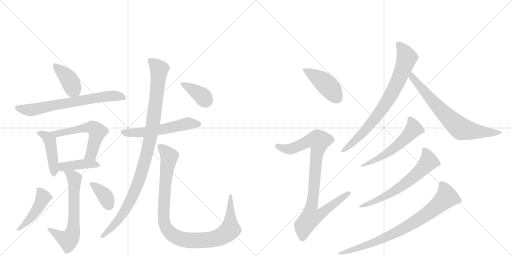
t = 0.00 s
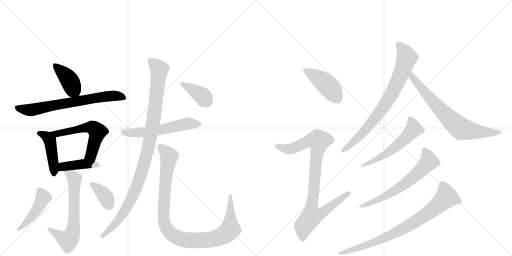
t = 2.88 s
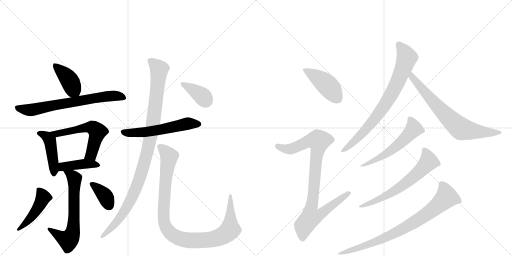
t = 5.75 s
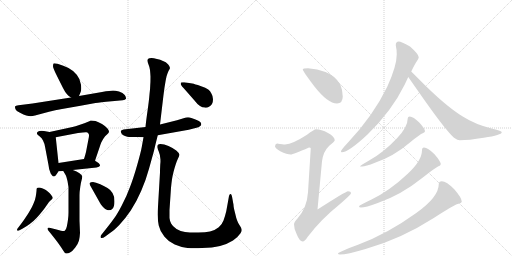
t = 8.63 s
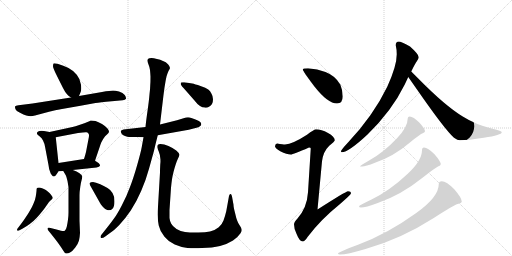
t = 11.50 s
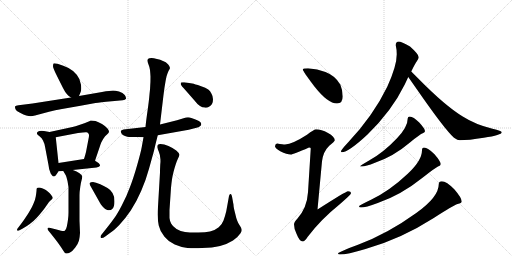
t = 14.38 s

The animated SVG that drew these frames (rendered in a browser with its animation timeline set to each time). Animation: 19 CSS @keyframes rules; one cycle of 14.38 s.

<svg version="1.1" viewBox="0 0 2048 1024" xmlns="http://www.w3.org/2000/svg">
  <g stroke="lightgray" stroke-dasharray="1,1" stroke-width="1" transform="scale(4, 4)">
    <line x1="0" y1="0" x2="256" y2="256"></line>
    <line x1="256" y1="0" x2="0" y2="256"></line>
    <line x1="128" y1="0" x2="128" y2="256"></line>
    <line x1="0" y1="128" x2="256" y2="128"></line>
    <line x1="256" y1="0" x2="512" y2="256"></line>
    <line x1="512" y1="0" x2="256" y2="256"></line>
    <line x1="384" y1="0" x2="384" y2="256"></line>
    <line x1="256" y1="128" x2="512" y2="128"></line>
  </g>
<g transform="scale(1, -1) translate(0, -850)">
   <style type="text/css">
    @keyframes keyframes0 {
      from {
       stroke: black;
       stroke-dashoffset: 405;
       stroke-width: 128;
       }
       57% {
       animation-timing-function: step-end;
       stroke: black;
       stroke-dashoffset: 0;
       stroke-width: 128;
       }
       to {
       stroke: black;
       stroke-width: 1024;
       }
       }
       #make-me-a-hanzi-animation-0 {
         animation: keyframes0 0.579590s both;
         animation-delay: 0.000000s;
         animation-timing-function: linear;
       }
    @keyframes keyframes1 {
      from {
       stroke: black;
       stroke-dashoffset: 694;
       stroke-width: 128;
       }
       69% {
       animation-timing-function: step-end;
       stroke: black;
       stroke-dashoffset: 0;
       stroke-width: 128;
       }
       to {
       stroke: black;
       stroke-width: 1024;
       }
       }
       #make-me-a-hanzi-animation-1 {
         animation: keyframes1 0.814779s both;
         animation-delay: 0.579590s;
         animation-timing-function: linear;
       }
    @keyframes keyframes2 {
      from {
       stroke: black;
       stroke-dashoffset: 443;
       stroke-width: 128;
       }
       59% {
       animation-timing-function: step-end;
       stroke: black;
       stroke-dashoffset: 0;
       stroke-width: 128;
       }
       to {
       stroke: black;
       stroke-width: 1024;
       }
       }
       #make-me-a-hanzi-animation-2 {
         animation: keyframes2 0.610514s both;
         animation-delay: 1.394368s;
         animation-timing-function: linear;
       }
    @keyframes keyframes3 {
      from {
       stroke: black;
       stroke-dashoffset: 566;
       stroke-width: 128;
       }
       65% {
       animation-timing-function: step-end;
       stroke: black;
       stroke-dashoffset: 0;
       stroke-width: 128;
       }
       to {
       stroke: black;
       stroke-width: 1024;
       }
       }
       #make-me-a-hanzi-animation-3 {
         animation: keyframes3 0.710612s both;
         animation-delay: 2.004883s;
         animation-timing-function: linear;
       }
    @keyframes keyframes4 {
      from {
       stroke: black;
       stroke-dashoffset: 415;
       stroke-width: 128;
       }
       57% {
       animation-timing-function: step-end;
       stroke: black;
       stroke-dashoffset: 0;
       stroke-width: 128;
       }
       to {
       stroke: black;
       stroke-width: 1024;
       }
       }
       #make-me-a-hanzi-animation-4 {
         animation: keyframes4 0.587728s both;
         animation-delay: 2.715495s;
         animation-timing-function: linear;
       }
    @keyframes keyframes5 {
      from {
       stroke: black;
       stroke-dashoffset: 648;
       stroke-width: 128;
       }
       68% {
       animation-timing-function: step-end;
       stroke: black;
       stroke-dashoffset: 0;
       stroke-width: 128;
       }
       to {
       stroke: black;
       stroke-width: 1024;
       }
       }
       #make-me-a-hanzi-animation-5 {
         animation: keyframes5 0.777344s both;
         animation-delay: 3.303223s;
         animation-timing-function: linear;
       }
    @keyframes keyframes6 {
      from {
       stroke: black;
       stroke-dashoffset: 459;
       stroke-width: 128;
       }
       60% {
       animation-timing-function: step-end;
       stroke: black;
       stroke-dashoffset: 0;
       stroke-width: 128;
       }
       to {
       stroke: black;
       stroke-width: 1024;
       }
       }
       #make-me-a-hanzi-animation-6 {
         animation: keyframes6 0.623535s both;
         animation-delay: 4.080566s;
         animation-timing-function: linear;
       }
    @keyframes keyframes7 {
      from {
       stroke: black;
       stroke-dashoffset: 369;
       stroke-width: 128;
       }
       55% {
       animation-timing-function: step-end;
       stroke: black;
       stroke-dashoffset: 0;
       stroke-width: 128;
       }
       to {
       stroke: black;
       stroke-width: 1024;
       }
       }
       #make-me-a-hanzi-animation-7 {
         animation: keyframes7 0.550293s both;
         animation-delay: 4.704102s;
         animation-timing-function: linear;
       }
    @keyframes keyframes8 {
      from {
       stroke: black;
       stroke-dashoffset: 567;
       stroke-width: 128;
       }
       65% {
       animation-timing-function: step-end;
       stroke: black;
       stroke-dashoffset: 0;
       stroke-width: 128;
       }
       to {
       stroke: black;
       stroke-width: 1024;
       }
       }
       #make-me-a-hanzi-animation-8 {
         animation: keyframes8 0.711426s both;
         animation-delay: 5.254395s;
         animation-timing-function: linear;
       }
    @keyframes keyframes9 {
      from {
       stroke: black;
       stroke-dashoffset: 1033;
       stroke-width: 128;
       }
       77% {
       animation-timing-function: step-end;
       stroke: black;
       stroke-dashoffset: 0;
       stroke-width: 128;
       }
       to {
       stroke: black;
       stroke-width: 1024;
       }
       }
       #make-me-a-hanzi-animation-9 {
         animation: keyframes9 1.090658s both;
         animation-delay: 5.965820s;
         animation-timing-function: linear;
       }
    @keyframes keyframes10 {
      from {
       stroke: black;
       stroke-dashoffset: 1019;
       stroke-width: 128;
       }
       77% {
       animation-timing-function: step-end;
       stroke: black;
       stroke-dashoffset: 0;
       stroke-width: 128;
       }
       to {
       stroke: black;
       stroke-width: 1024;
       }
       }
       #make-me-a-hanzi-animation-10 {
         animation: keyframes10 1.079264s both;
         animation-delay: 7.056478s;
         animation-timing-function: linear;
       }
    @keyframes keyframes11 {
      from {
       stroke: black;
       stroke-dashoffset: 382;
       stroke-width: 128;
       }
       55% {
       animation-timing-function: step-end;
       stroke: black;
       stroke-dashoffset: 0;
       stroke-width: 128;
       }
       to {
       stroke: black;
       stroke-width: 1024;
       }
       }
       #make-me-a-hanzi-animation-11 {
         animation: keyframes11 0.560872s both;
         animation-delay: 8.135742s;
         animation-timing-function: linear;
       }
    @keyframes keyframes12 {
      from {
       stroke: black;
       stroke-dashoffset: 436;
       stroke-width: 128;
       }
       59% {
       animation-timing-function: step-end;
       stroke: black;
       stroke-dashoffset: 0;
       stroke-width: 128;
       }
       to {
       stroke: black;
       stroke-width: 1024;
       }
       }
       #make-me-a-hanzi-animation-12 {
         animation: keyframes12 0.604818s both;
         animation-delay: 8.696615s;
         animation-timing-function: linear;
       }
    @keyframes keyframes13 {
      from {
       stroke: black;
       stroke-dashoffset: 898;
       stroke-width: 128;
       }
       75% {
       animation-timing-function: step-end;
       stroke: black;
       stroke-dashoffset: 0;
       stroke-width: 128;
       }
       to {
       stroke: black;
       stroke-width: 1024;
       }
       }
       #make-me-a-hanzi-animation-13 {
         animation: keyframes13 0.980794s both;
         animation-delay: 9.301432s;
         animation-timing-function: linear;
       }
    @keyframes keyframes14 {
      from {
       stroke: black;
       stroke-dashoffset: 779;
       stroke-width: 128;
       }
       72% {
       animation-timing-function: step-end;
       stroke: black;
       stroke-dashoffset: 0;
       stroke-width: 128;
       }
       to {
       stroke: black;
       stroke-width: 1024;
       }
       }
       #make-me-a-hanzi-animation-14 {
         animation: keyframes14 0.883952s both;
         animation-delay: 10.282227s;
         animation-timing-function: linear;
       }
    @keyframes keyframes15 {
      from {
       stroke: black;
       stroke-dashoffset: 716;
       stroke-width: 128;
       }
       70% {
       animation-timing-function: step-end;
       stroke: black;
       stroke-dashoffset: 0;
       stroke-width: 128;
       }
       to {
       stroke: black;
       stroke-width: 1024;
       }
       }
       #make-me-a-hanzi-animation-15 {
         animation: keyframes15 0.832682s both;
         animation-delay: 11.166178s;
         animation-timing-function: linear;
       }
    @keyframes keyframes16 {
      from {
       stroke: black;
       stroke-dashoffset: 557;
       stroke-width: 128;
       }
       64% {
       animation-timing-function: step-end;
       stroke: black;
       stroke-dashoffset: 0;
       stroke-width: 128;
       }
       to {
       stroke: black;
       stroke-width: 1024;
       }
       }
       #make-me-a-hanzi-animation-16 {
         animation: keyframes16 0.703288s both;
         animation-delay: 11.998861s;
         animation-timing-function: linear;
       }
    @keyframes keyframes17 {
      from {
       stroke: black;
       stroke-dashoffset: 638;
       stroke-width: 128;
       }
       67% {
       animation-timing-function: step-end;
       stroke: black;
       stroke-dashoffset: 0;
       stroke-width: 128;
       }
       to {
       stroke: black;
       stroke-width: 1024;
       }
       }
       #make-me-a-hanzi-animation-17 {
         animation: keyframes17 0.769206s both;
         animation-delay: 12.702148s;
         animation-timing-function: linear;
       }
    @keyframes keyframes18 {
      from {
       stroke: black;
       stroke-dashoffset: 808;
       stroke-width: 128;
       }
       72% {
       animation-timing-function: step-end;
       stroke: black;
       stroke-dashoffset: 0;
       stroke-width: 128;
       }
       to {
       stroke: black;
       stroke-width: 1024;
       }
       }
       #make-me-a-hanzi-animation-18 {
         animation: keyframes18 0.907552s both;
         animation-delay: 13.471354s;
         animation-timing-function: linear;
       }
</style>
<path d="M 316 466 L 323 483 Q 325 488 325 497 Q 325 503 324 511 Q 321 534 307 551 Q 293 568 274 578 Q 254 588 230 595 Q 222 597 218 597 Q 215 597 214 596 Q 212 592 212 585 Q 212 578 226 550 L 252 498 Q 261 480 268 473 Q 274 466 284 460 C 307 445 307 445 316 466 Z" fill="lightgray"></path> 
<path d="M 284 460 L 130 436 L 74 429 Q 62 428 60 424 L 60 422 Q 60 418 62 413 Q 64 406 80 399 Q 95 391 105 388 Q 115 385 123 385 Q 130 386 140 388 L 196 403 Q 220 409 248 414 L 322 427 L 382 438 Q 398 440 447 445 L 491 449 Q 501 450 504 455 L 504 457 Q 504 462 499 470 Q 492 480 476 484 Q 461 488 452 488 Q 442 488 408 482 L 316 466 L 284 460 Z" fill="lightgray"></path> 
<path d="M 198 322 L 176 326 Q 170 327 166 327 Q 161 327 158 326 Q 152 324 149 321 Q 148 319 148 317 L 148 315 Q 148 312 158 305 Q 168 298 172 288 Q 178 276 180 264 L 194 190 Q 196 172 200 164 Q 202 156 207 150 Q 211 144 216 144 Q 220 144 227 154 L 234 165 C 237 170 237 170 234 198 L 223 301 C 221 318 221 318 198 322 Z" fill="lightgray"></path> 
<path d="M 380 207 L 400 266 Q 402 274 405 280 Q 408 286 414 296 Q 420 306 428 312 Q 434 318 436 322 L 436 323 Q 436 328 430 336 Q 424 344 408 354 Q 393 362 382 366 Q 373 368 366 368 L 362 368 Q 359 366 350 362 Q 340 358 320 351 Q 299 344 290 342 L 198 322 C 169 316 194 295 223 301 L 312 318 Q 334 321 343 321 L 346 321 Q 352 320 355 314 Q 356 312 356 308 Q 356 303 354 294 L 344 242 Q 342 233 336 214 C 327 185 370 179 380 207 Z" fill="lightgray"></path> 
<path d="M 291 170 L 386 180 Q 398 182 400 187 L 400 188 Q 400 194 394 198 Q 386 204 380 207 C 361 218 361 218 336 214 L 234 198 C 204 193 204 163 234 165 L 253 166 L 291 170 Z" fill="lightgray"></path> 
<path d="M 253 166 L 263 149 Q 266 144 270 126 Q 273 108 274 101 L 274 0 Q 274 -12 272 -28 Q 270 -44 267 -57 Q 264 -70 259 -73 Q 257 -74 253 -74 Q 249 -74 244 -73 L 226 -68 L 202 -62 Q 198 -61 195 -61 Q 191 -61 190 -63 L 190 -65 Q 190 -68 194 -73 L 211 -94 L 228 -116 Q 245 -139 252 -151 Q 259 -163 264 -164 L 267 -164 Q 273 -164 280 -160 Q 290 -155 301 -140 Q 312 -126 316 -112 Q 319 -98 320 -82 L 318 -33 L 318 69 Q 318 82 321 102 Q 324 122 326 128 Q 329 138 329 143 L 329 145 Q 328 150 318 157 Q 308 164 291 170 C 263 181 238 191 253 166 Z" fill="lightgray"></path> 
<path d="M 91 -64 Q 107 -55 119 -46 Q 132 -37 145 -23 Q 159 -8 170 6 Q 181 20 189 32 Q 196 44 203 49 Q 209 54 210 56 Q 211 57 211 59 Q 211 62 208 65 Q 205 71 198 78 L 186 88 Q 181 92 171 96 Q 161 100 156 100 Q 150 100 148 98 Q 146 96 146 86 Q 145 76 143 64 Q 141 52 135 38 Q 130 25 120 8 Q 111 -8 101 -22 Q 91 -37 84 -46 L 74 -59 Q 68 -66 68 -69 Q 68 -72 70 -73 L 71 -73 Q 74 -73 78 -71 L 91 -64 Z" fill="lightgray"></path> 
<path d="M 399 40 Q 402 34 412 22 Q 422 11 429 10 Q 433 9 436 9 Q 444 9 450 15 Q 458 24 458 44 Q 458 66 450 78 Q 441 92 430 98 Q 420 104 401 113 Q 382 121 372 122 Q 362 122 359 118 Q 358 117 358 116 Q 358 111 367 97 L 399 40 Z" fill="lightgray"></path> 
<path d="M 582 342 L 494 332 Q 485 330 483 326 L 483 325 Q 483 322 486 316 Q 490 310 500 306 Q 510 303 516 302 L 547 302 L 574 301 L 631 309 L 755 331 L 782 338 Q 796 341 800 345 Q 804 348 805 352 L 805 354 Q 805 357 802 361 Q 799 366 782 372 Q 766 379 759 380 Q 756 381 752 381 Q 748 381 744 380 L 708 369 L 640 352 L 582 342 Z" fill="lightgray"></path> 
<path d="M 640 352 L 654 470 L 658 500 L 662 524 Q 663 530 666 544 Q 670 558 674 566 Q 680 576 680 578 Q 680 584 672 593 Q 664 602 652 606 Q 641 612 628 614 Q 614 618 606 618 Q 596 618 593 615 Q 590 612 590 608 Q 590 603 594 592 Q 599 580 600 570 Q 601 560 602 544 Q 602 520 601 510 Q 601 498 598 473 Q 596 448 590 406 Q 584 364 582 342 L 574 301 L 567 262 Q 564 244 549 191 Q 534 138 520 102 Q 507 66 488 30 Q 469 -7 456 -24 Q 444 -41 424 -66 L 408 -86 Q 402 -93 402 -97 Q 402 -99 403 -101 Q 405 -102 407 -102 Q 412 -102 421 -96 L 440 -82 Q 456 -72 478 -49 Q 500 -26 523 8 Q 546 43 565 87 Q 584 131 596 175 L 616 247 Q 622 274 631 309 L 640 352 Z" fill="lightgray"></path> 
<path d="M 678 10 L 684 99 Q 686 120 688 133 Q 690 146 694 162 Q 698 178 703 193 Q 708 208 712 216 Q 717 225 717 230 L 717 232 Q 717 238 705 248 Q 692 258 674 266 Q 656 274 642 274 Q 634 274 631 270 Q 629 267 629 263 L 629 261 Q 630 256 635 244 Q 640 232 641 218 Q 642 214 642 207 Q 642 201 641 192 Q 640 174 640 160 L 632 24 Q 631 7 631 -8 Q 631 -36 635 -52 Q 640 -76 658 -97 Q 675 -118 699 -128 Q 724 -139 750 -142 Q 763 -143 778 -143 Q 792 -143 808 -142 Q 850 -141 880 -134 Q 910 -126 932 -112 Q 953 -97 962 -83 Q 967 -75 967 -70 Q 967 -68 966 -67 Q 966 -62 959 -52 Q 952 -42 949 -33 Q 945 -24 940 -1 Q 934 21 934 31 L 928 64 Q 926 74 923 74 L 922 74 Q 918 74 916 66 L 911 38 L 905 5 Q 900 -16 894 -32 Q 888 -48 875 -59 Q 862 -70 840 -76 Q 822 -80 794 -80 L 782 -80 Q 758 -80 740 -78 Q 722 -76 706 -66 Q 691 -56 685 -45 Q 679 -34 678 -22 L 678 10 Z" fill="lightgray"></path> 
<path d="M 778 448 Q 790 432 800 426 Q 810 420 818 420 Q 821 419 824 419 Q 830 419 836 423 Q 844 427 848 434 Q 852 441 852 453 Q 852 465 846 475 Q 841 486 833 492 Q 824 499 802 506 Q 779 514 769 516 Q 760 518 737 521 L 731 521 Q 725 521 724 520 Q 723 518 723 516 L 723 513 Q 724 508 742 489 L 778 448 Z" fill="lightgray"></path> 
<path d="M 1232 577 Q 1211 577 1211 572 Q 1211 566 1257 505 Q 1311 436 1348 436 Q 1371 436 1371 465 Q 1371 488 1361 512 Q 1341 547 1302 562 Q 1270 574 1232 577 Z" fill="lightgray"></path> 
<path d="M 1264 333 Q 1257 333 1228 311 Q 1171 274 1140 272 Q 1133 272 1108 276 Q 1100 275 1100 264 Q 1100 258 1121 245 Q 1148 232 1163 232 Q 1172 232 1236 260 Q 1243 260 1243 256 L 1232 81 Q 1228 19 1190 -24 Q 1176 -39 1176 -47 Q 1176 -66 1186 -85 Q 1198 -116 1211 -116 Q 1219 -116 1231 -97 Q 1282 -29 1359 33 Q 1404 72 1404 77 Q 1404 85 1392 85 Q 1384 85 1270 12 L 1288 205 Q 1293 244 1317 267 Q 1339 285 1339 289 Q 1339 303 1312 318 Q 1285 333 1264 333 Z" fill="lightgray"></path> 
<path d="M 1595 684 Q 1583 684 1583 669 Q 1587 652 1587 633 Q 1587 586 1549 503 Q 1493 387 1392 280 Q 1364 250 1364 245 Q 1364 241 1367 241 Q 1394 241 1470 312 Q 1567 406 1619 512 L 1633 542 L 1645 564 Q 1661 597 1668 606 Q 1675 616 1675 621 Q 1675 633 1640 664 Q 1604 684 1595 684 Z" fill="lightgray"></path> 
<path d="M 1633 542 Q 1645 525 1668 492 Q 1779 332 1816 299 Q 1831 289 1839 289 Q 1874 289 1935 299 Q 2007 310 2007 321 Q 2007 326 1970 335 Q 1901 352 1851 384 Q 1780 427 1672 537 Q 1655 554 1645 564 C 1624 585 1616 567 1633 542 Z" fill="lightgray"></path> 
<path d="M 1639 384 Q 1631 384 1631 377 Q 1631 342 1588 297 Q 1534 240 1478 209 Q 1440 187 1440 184 L 1448 184 Q 1462 184 1500 199 Q 1574 224 1641 281 Q 1681 314 1691 317 Q 1700 321 1700 325 Q 1700 335 1677 360 Q 1653 384 1639 384 Z" fill="lightgray"></path> 
<path d="M 1696 260 Q 1688 260 1688 249 Q 1688 208 1631 155 Q 1560 88 1486 52 Q 1436 28 1436 25 Q 1436 20 1444 20 Q 1462 20 1511 38 Q 1604 70 1690 139 Q 1741 179 1752 184 Q 1763 187 1763 193 Q 1763 204 1738 233 Q 1711 260 1696 260 Z" fill="lightgray"></path> 
<path d="M 1767 125 Q 1755 125 1755 113 Q 1755 62 1665 -2 Q 1550 -85 1432 -129 Q 1352 -159 1352 -164 Q 1352 -168 1360 -168 Q 1388 -168 1462 -146 Q 1604 -106 1735 -22 Q 1812 28 1830 34 Q 1847 38 1847 44 Q 1847 58 1818 92 Q 1786 125 1767 125 Z" fill="lightgray"></path> 
      <clipPath id="make-me-a-hanzi-clip-0">
      <path d="M 316 466 L 323 483 Q 325 488 325 497 Q 325 503 324 511 Q 321 534 307 551 Q 293 568 274 578 Q 254 588 230 595 Q 222 597 218 597 Q 215 597 214 596 Q 212 592 212 585 Q 212 578 226 550 L 252 498 Q 261 480 268 473 Q 274 466 284 460 C 307 445 307 445 316 466 Z" fill="lightgray"></path>
      </clipPath>
      <path clip-path="url(#make-me-a-hanzi-clip-0)" d="M 218 590 L 270 540 L 309 474 " fill="none" id="make-me-a-hanzi-animation-0" stroke-dasharray="277 554" stroke-linecap="round"></path>

      <clipPath id="make-me-a-hanzi-clip-1">
      <path d="M 284 460 L 130 436 L 74 429 Q 62 428 60 424 L 60 422 Q 60 418 62 413 Q 64 406 80 399 Q 95 391 105 388 Q 115 385 123 385 Q 130 386 140 388 L 196 403 Q 220 409 248 414 L 322 427 L 382 438 Q 398 440 447 445 L 491 449 Q 501 450 504 455 L 504 457 Q 504 462 499 470 Q 492 480 476 484 Q 461 488 452 488 Q 442 488 408 482 L 316 466 L 284 460 Z" fill="lightgray"></path>
      </clipPath>
      <path clip-path="url(#make-me-a-hanzi-clip-1)" d="M 68 423 L 81 415 L 121 410 L 449 467 L 477 466 L 496 456 " fill="none" id="make-me-a-hanzi-animation-1" stroke-dasharray="566 1132" stroke-linecap="round"></path>

      <clipPath id="make-me-a-hanzi-clip-2">
      <path d="M 198 322 L 176 326 Q 170 327 166 327 Q 161 327 158 326 Q 152 324 149 321 Q 148 319 148 317 L 148 315 Q 148 312 158 305 Q 168 298 172 288 Q 178 276 180 264 L 194 190 Q 196 172 200 164 Q 202 156 207 150 Q 211 144 216 144 Q 220 144 227 154 L 234 165 C 237 170 237 170 234 198 L 223 301 C 221 318 221 318 198 322 Z" fill="lightgray"></path>
      </clipPath>
      <path clip-path="url(#make-me-a-hanzi-clip-2)" d="M 157 317 L 179 309 L 199 288 L 217 155 " fill="none" id="make-me-a-hanzi-animation-2" stroke-dasharray="315 630" stroke-linecap="round"></path>

      <clipPath id="make-me-a-hanzi-clip-3">
      <path d="M 380 207 L 400 266 Q 402 274 405 280 Q 408 286 414 296 Q 420 306 428 312 Q 434 318 436 322 L 436 323 Q 436 328 430 336 Q 424 344 408 354 Q 393 362 382 366 Q 373 368 366 368 L 362 368 Q 359 366 350 362 Q 340 358 320 351 Q 299 344 290 342 L 198 322 C 169 316 194 295 223 301 L 312 318 Q 334 321 343 321 L 346 321 Q 352 320 355 314 Q 356 312 356 308 Q 356 303 354 294 L 344 242 Q 342 233 336 214 C 327 185 370 179 380 207 Z" fill="lightgray"></path>
      </clipPath>
      <path clip-path="url(#make-me-a-hanzi-clip-3)" d="M 206 323 L 228 314 L 351 341 L 376 336 L 389 321 L 386 306 L 367 236 L 345 220 " fill="none" id="make-me-a-hanzi-animation-3" stroke-dasharray="438 876" stroke-linecap="round"></path>

      <clipPath id="make-me-a-hanzi-clip-4">
      <path d="M 291 170 L 386 180 Q 398 182 400 187 L 400 188 Q 400 194 394 198 Q 386 204 380 207 C 361 218 361 218 336 214 L 234 198 C 204 193 204 163 234 165 L 253 166 L 291 170 Z" fill="lightgray"></path>
      </clipPath>
      <path clip-path="url(#make-me-a-hanzi-clip-4)" d="M 238 171 L 251 183 L 302 191 L 370 194 L 391 188 " fill="none" id="make-me-a-hanzi-animation-4" stroke-dasharray="287 574" stroke-linecap="round"></path>

      <clipPath id="make-me-a-hanzi-clip-5">
      <path d="M 253 166 L 263 149 Q 266 144 270 126 Q 273 108 274 101 L 274 0 Q 274 -12 272 -28 Q 270 -44 267 -57 Q 264 -70 259 -73 Q 257 -74 253 -74 Q 249 -74 244 -73 L 226 -68 L 202 -62 Q 198 -61 195 -61 Q 191 -61 190 -63 L 190 -65 Q 190 -68 194 -73 L 211 -94 L 228 -116 Q 245 -139 252 -151 Q 259 -163 264 -164 L 267 -164 Q 273 -164 280 -160 Q 290 -155 301 -140 Q 312 -126 316 -112 Q 319 -98 320 -82 L 318 -33 L 318 69 Q 318 82 321 102 Q 324 122 326 128 Q 329 138 329 143 L 329 145 Q 328 150 318 157 Q 308 164 291 170 C 263 181 238 191 253 166 Z" fill="lightgray"></path>
      </clipPath>
      <path clip-path="url(#make-me-a-hanzi-clip-5)" d="M 260 164 L 298 136 L 296 -26 L 289 -87 L 273 -111 L 193 -64 " fill="none" id="make-me-a-hanzi-animation-5" stroke-dasharray="520 1040" stroke-linecap="round"></path>

      <clipPath id="make-me-a-hanzi-clip-6">
      <path d="M 91 -64 Q 107 -55 119 -46 Q 132 -37 145 -23 Q 159 -8 170 6 Q 181 20 189 32 Q 196 44 203 49 Q 209 54 210 56 Q 211 57 211 59 Q 211 62 208 65 Q 205 71 198 78 L 186 88 Q 181 92 171 96 Q 161 100 156 100 Q 150 100 148 98 Q 146 96 146 86 Q 145 76 143 64 Q 141 52 135 38 Q 130 25 120 8 Q 111 -8 101 -22 Q 91 -37 84 -46 L 74 -59 Q 68 -66 68 -69 Q 68 -72 70 -73 L 71 -73 Q 74 -73 78 -71 L 91 -64 Z" fill="lightgray"></path>
      </clipPath>
      <path clip-path="url(#make-me-a-hanzi-clip-6)" d="M 154 91 L 173 61 L 165 43 L 126 -17 L 71 -70 " fill="none" id="make-me-a-hanzi-animation-6" stroke-dasharray="331 662" stroke-linecap="round"></path>

      <clipPath id="make-me-a-hanzi-clip-7">
      <path d="M 399 40 Q 402 34 412 22 Q 422 11 429 10 Q 433 9 436 9 Q 444 9 450 15 Q 458 24 458 44 Q 458 66 450 78 Q 441 92 430 98 Q 420 104 401 113 Q 382 121 372 122 Q 362 122 359 118 Q 358 117 358 116 Q 358 111 367 97 L 399 40 Z" fill="lightgray"></path>
      </clipPath>
      <path clip-path="url(#make-me-a-hanzi-clip-7)" d="M 364 114 L 417 70 L 435 30 " fill="none" id="make-me-a-hanzi-animation-7" stroke-dasharray="241 482" stroke-linecap="round"></path>

      <clipPath id="make-me-a-hanzi-clip-8">
      <path d="M 582 342 L 494 332 Q 485 330 483 326 L 483 325 Q 483 322 486 316 Q 490 310 500 306 Q 510 303 516 302 L 547 302 L 574 301 L 631 309 L 755 331 L 782 338 Q 796 341 800 345 Q 804 348 805 352 L 805 354 Q 805 357 802 361 Q 799 366 782 372 Q 766 379 759 380 Q 756 381 752 381 Q 748 381 744 380 L 708 369 L 640 352 L 582 342 Z" fill="lightgray"></path>
      </clipPath>
      <path clip-path="url(#make-me-a-hanzi-clip-8)" d="M 490 326 L 508 319 L 568 320 L 751 356 L 796 353 " fill="none" id="make-me-a-hanzi-animation-8" stroke-dasharray="439 878" stroke-linecap="round"></path>

      <clipPath id="make-me-a-hanzi-clip-9">
      <path d="M 640 352 L 654 470 L 658 500 L 662 524 Q 663 530 666 544 Q 670 558 674 566 Q 680 576 680 578 Q 680 584 672 593 Q 664 602 652 606 Q 641 612 628 614 Q 614 618 606 618 Q 596 618 593 615 Q 590 612 590 608 Q 590 603 594 592 Q 599 580 600 570 Q 601 560 602 544 Q 602 520 601 510 Q 601 498 598 473 Q 596 448 590 406 Q 584 364 582 342 L 574 301 L 567 262 Q 564 244 549 191 Q 534 138 520 102 Q 507 66 488 30 Q 469 -7 456 -24 Q 444 -41 424 -66 L 408 -86 Q 402 -93 402 -97 Q 402 -99 403 -101 Q 405 -102 407 -102 Q 412 -102 421 -96 L 440 -82 Q 456 -72 478 -49 Q 500 -26 523 8 Q 546 43 565 87 Q 584 131 596 175 L 616 247 Q 622 274 631 309 L 640 352 Z" fill="lightgray"></path>
      </clipPath>
      <path clip-path="url(#make-me-a-hanzi-clip-9)" d="M 602 607 L 637 572 L 609 336 L 579 203 L 547 103 L 523 49 L 479 -23 L 406 -98 " fill="none" id="make-me-a-hanzi-animation-9" stroke-dasharray="905 1810" stroke-linecap="round"></path>

      <clipPath id="make-me-a-hanzi-clip-10">
      <path d="M 678 10 L 684 99 Q 686 120 688 133 Q 690 146 694 162 Q 698 178 703 193 Q 708 208 712 216 Q 717 225 717 230 L 717 232 Q 717 238 705 248 Q 692 258 674 266 Q 656 274 642 274 Q 634 274 631 270 Q 629 267 629 263 L 629 261 Q 630 256 635 244 Q 640 232 641 218 Q 642 214 642 207 Q 642 201 641 192 Q 640 174 640 160 L 632 24 Q 631 7 631 -8 Q 631 -36 635 -52 Q 640 -76 658 -97 Q 675 -118 699 -128 Q 724 -139 750 -142 Q 763 -143 778 -143 Q 792 -143 808 -142 Q 850 -141 880 -134 Q 910 -126 932 -112 Q 953 -97 962 -83 Q 967 -75 967 -70 Q 967 -68 966 -67 Q 966 -62 959 -52 Q 952 -42 949 -33 Q 945 -24 940 -1 Q 934 21 934 31 L 928 64 Q 926 74 923 74 L 922 74 Q 918 74 916 66 L 911 38 L 905 5 Q 900 -16 894 -32 Q 888 -48 875 -59 Q 862 -70 840 -76 Q 822 -80 794 -80 L 782 -80 Q 758 -80 740 -78 Q 722 -76 706 -66 Q 691 -56 685 -45 Q 679 -34 678 -22 L 678 10 Z" fill="lightgray"></path>
      </clipPath>
      <path clip-path="url(#make-me-a-hanzi-clip-10)" d="M 639 264 L 676 224 L 660 106 L 654 -17 L 664 -60 L 690 -90 L 738 -109 L 799 -112 L 867 -103 L 899 -88 L 921 -68 L 923 68 " fill="none" id="make-me-a-hanzi-animation-10" stroke-dasharray="891 1782" stroke-linecap="round"></path>

      <clipPath id="make-me-a-hanzi-clip-11">
      <path d="M 778 448 Q 790 432 800 426 Q 810 420 818 420 Q 821 419 824 419 Q 830 419 836 423 Q 844 427 848 434 Q 852 441 852 453 Q 852 465 846 475 Q 841 486 833 492 Q 824 499 802 506 Q 779 514 769 516 Q 760 518 737 521 L 731 521 Q 725 521 724 520 Q 723 518 723 516 L 723 513 Q 724 508 742 489 L 778 448 Z" fill="lightgray"></path>
      </clipPath>
      <path clip-path="url(#make-me-a-hanzi-clip-11)" d="M 728 517 L 806 468 L 824 439 " fill="none" id="make-me-a-hanzi-animation-11" stroke-dasharray="254 508" stroke-linecap="round"></path>

      <clipPath id="make-me-a-hanzi-clip-12">
      <path d="M 1232 577 Q 1211 577 1211 572 Q 1211 566 1257 505 Q 1311 436 1348 436 Q 1371 436 1371 465 Q 1371 488 1361 512 Q 1341 547 1302 562 Q 1270 574 1232 577 Z" fill="lightgray"></path>
      </clipPath>
      <path clip-path="url(#make-me-a-hanzi-clip-12)" d="M 1215 572 L 1302 516 L 1350 456 " fill="none" id="make-me-a-hanzi-animation-12" stroke-dasharray="308 616" stroke-linecap="round"></path>

      <clipPath id="make-me-a-hanzi-clip-13">
      <path d="M 1264 333 Q 1257 333 1228 311 Q 1171 274 1140 272 Q 1133 272 1108 276 Q 1100 275 1100 264 Q 1100 258 1121 245 Q 1148 232 1163 232 Q 1172 232 1236 260 Q 1243 260 1243 256 L 1232 81 Q 1228 19 1190 -24 Q 1176 -39 1176 -47 Q 1176 -66 1186 -85 Q 1198 -116 1211 -116 Q 1219 -116 1231 -97 Q 1282 -29 1359 33 Q 1404 72 1404 77 Q 1404 85 1392 85 Q 1384 85 1270 12 L 1288 205 Q 1293 244 1317 267 Q 1339 285 1339 289 Q 1339 303 1312 318 Q 1285 333 1264 333 Z" fill="lightgray"></path>
      </clipPath>
      <path clip-path="url(#make-me-a-hanzi-clip-13)" d="M 1111 266 L 1136 255 L 1162 254 L 1233 286 L 1275 287 L 1246 22 L 1283 18 L 1290 1 L 1278 -10 L 1243 -20 L 1216 -53 L 1211 -104 " fill="none" id="make-me-a-hanzi-animation-13" stroke-dasharray="770 1540" stroke-linecap="round"></path>

      <clipPath id="make-me-a-hanzi-clip-14">
      <path d="M 1595 684 Q 1583 684 1583 669 Q 1587 652 1587 633 Q 1587 586 1549 503 Q 1493 387 1392 280 Q 1364 250 1364 245 Q 1364 241 1367 241 Q 1394 241 1470 312 Q 1567 406 1619 512 L 1633 542 L 1645 564 Q 1661 597 1668 606 Q 1675 616 1675 621 Q 1675 633 1640 664 Q 1604 684 1595 684 Z" fill="lightgray"></path>
      </clipPath>
      <path clip-path="url(#make-me-a-hanzi-clip-14)" d="M 1595 672 L 1628 619 L 1577 493 L 1540 430 L 1474 343 L 1419 286 L 1370 246 " fill="none" id="make-me-a-hanzi-animation-14" stroke-dasharray="651 1302" stroke-linecap="round"></path>

      <clipPath id="make-me-a-hanzi-clip-15">
      <path d="M 1633 542 Q 1645 525 1668 492 Q 1779 332 1816 299 Q 1831 289 1839 289 Q 1874 289 1935 299 Q 2007 310 2007 321 Q 2007 326 1970 335 Q 1901 352 1851 384 Q 1780 427 1672 537 Q 1655 554 1645 564 C 1624 585 1616 567 1633 542 Z" fill="lightgray"></path>
      </clipPath>
      <path clip-path="url(#make-me-a-hanzi-clip-15)" d="M 1645 557 L 1648 543 L 1664 522 L 1733 442 L 1840 338 L 1945 319 L 2003 321 " fill="none" id="make-me-a-hanzi-animation-15" stroke-dasharray="588 1176" stroke-linecap="round"></path>

      <clipPath id="make-me-a-hanzi-clip-16">
      <path d="M 1639 384 Q 1631 384 1631 377 Q 1631 342 1588 297 Q 1534 240 1478 209 Q 1440 187 1440 184 L 1448 184 Q 1462 184 1500 199 Q 1574 224 1641 281 Q 1681 314 1691 317 Q 1700 321 1700 325 Q 1700 335 1677 360 Q 1653 384 1639 384 Z" fill="lightgray"></path>
      </clipPath>
      <path clip-path="url(#make-me-a-hanzi-clip-16)" d="M 1642 373 L 1653 333 L 1620 294 L 1540 231 L 1444 184 " fill="none" id="make-me-a-hanzi-animation-16" stroke-dasharray="429 858" stroke-linecap="round"></path>

      <clipPath id="make-me-a-hanzi-clip-17">
      <path d="M 1696 260 Q 1688 260 1688 249 Q 1688 208 1631 155 Q 1560 88 1486 52 Q 1436 28 1436 25 Q 1436 20 1444 20 Q 1462 20 1511 38 Q 1604 70 1690 139 Q 1741 179 1752 184 Q 1763 187 1763 193 Q 1763 204 1738 233 Q 1711 260 1696 260 Z" fill="lightgray"></path>
      </clipPath>
      <path clip-path="url(#make-me-a-hanzi-clip-17)" d="M 1698 250 L 1714 203 L 1683 167 L 1567 79 L 1498 44 L 1440 23 " fill="none" id="make-me-a-hanzi-animation-17" stroke-dasharray="510 1020" stroke-linecap="round"></path>

      <clipPath id="make-me-a-hanzi-clip-18">
      <path d="M 1767 125 Q 1755 125 1755 113 Q 1755 62 1665 -2 Q 1550 -85 1432 -129 Q 1352 -159 1352 -164 Q 1352 -168 1360 -168 Q 1388 -168 1462 -146 Q 1604 -106 1735 -22 Q 1812 28 1830 34 Q 1847 38 1847 44 Q 1847 58 1818 92 Q 1786 125 1767 125 Z" fill="lightgray"></path>
      </clipPath>
      <path clip-path="url(#make-me-a-hanzi-clip-18)" d="M 1766 115 L 1780 90 L 1786 61 L 1700 -12 L 1551 -97 L 1466 -132 L 1423 -141 L 1413 -150 L 1400 -149 L 1356 -166 " fill="none" id="make-me-a-hanzi-animation-18" stroke-dasharray="680 1360" stroke-linecap="round"></path>

</g>
</svg>
